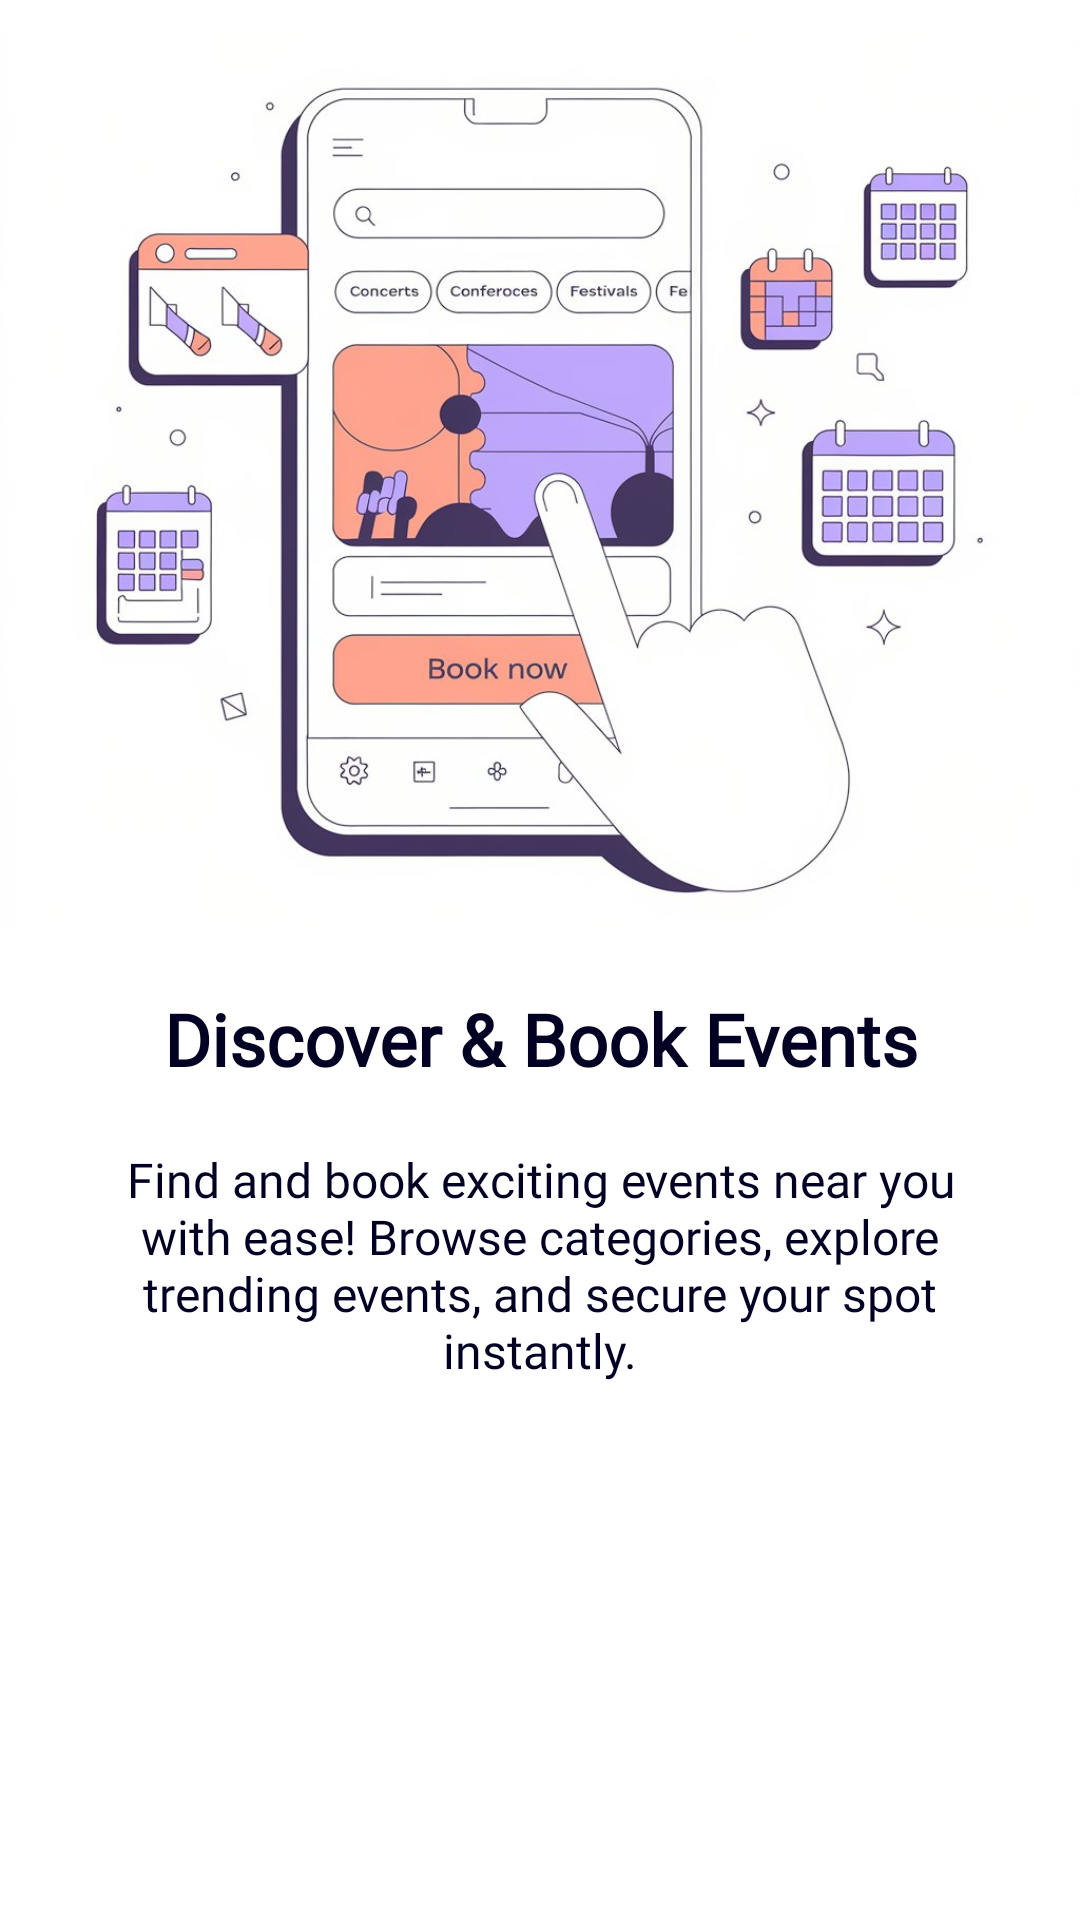

Reconstruct the res/layout file that produces this screen, plus the resources it refers to.
<!-- AndroidManifest.xml: application theme Theme.Soleia -->
<!-- res/layout/slider_screen.xml -->
<?xml version="1.0" encoding="utf-8"?>
<LinearLayout xmlns:android="http://schemas.android.com/apk/res/android"
    xmlns:app="http://schemas.android.com/apk/res-auto"
    android:layout_width="match_parent"
    android:layout_height="wrap_content"
    android:orientation="vertical"
    app:flow_horizontalAlign="center">

    <ImageView
        android:id="@+id/sliderImage"
        android:layout_width="match_parent"
        android:layout_height="300dp"
        android:layout_marginTop="10dp"
        android:scaleType="centerCrop"
        android:src="@drawable/onbording1" />

    <TextView
        android:id="@+id/sliderTitle"
        android:layout_width="match_parent"
        android:layout_height="wrap_content"
        android:layout_marginTop="20dp"
        android:fontFamily="@font/poppins_semibold"
        android:text="@string/screen1"
        android:textAlignment="center"
        android:textColor="@color/maincolor"
        android:textSize="24sp"
        android:textStyle="bold" />

    <TextView
        android:id="@+id/sliderDesc"
        android:layout_width="match_parent"
        android:layout_height="wrap_content"
        android:layout_marginHorizontal="30dp"
        android:layout_marginTop="20dp"
        android:layout_marginBottom="20dp"
        android:fontFamily="@font/poppins_semibold"
        android:text="@string/screen1desc"
        android:textAlignment="center"
        android:textColor="@color/maincolor"
        android:textSize="16sp" />
</LinearLayout>
<!-- resources referenced by this layout -->
<resources>
  <color name="maincolor">#020123</color>
  <!-- drawable onbording1: jpeg bitmap (drawable, 89356 bytes) -->
  <string name="screen1">Discover &amp; Book Events</string>
  <string name="screen1desc">Find and book exciting events near you with ease! Browse categories, explore trending events, and secure your spot instantly.</string>
  <style name="Theme.Soleia" parent="Base.Theme.Soleia" />
  <style name="Base.Theme.Soleia" parent="Theme.MaterialComponents.DayNight.NoActionBar">
          
          
          
          <item name="colorPrimary">@color/maincolor</item>
          <item name="colorPrimaryVariant">@color/maincolor</item>
          <item name="colorOnPrimary">@color/white</item>
  
          <item name="android:statusBarColor">@color/maincolor</item>
  
      </style>
  <color name="white">#FFFFFFFF</color>
</resources>
